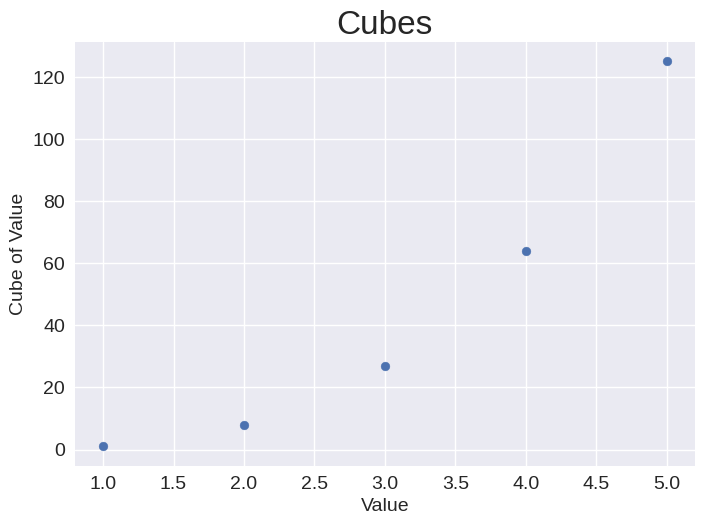

Recreate this plot in Python.
import matplotlib.pyplot as plt

# Define data.
x_values = [1, 2, 3, 4, 5]
y_values = [1, 8, 27, 64, 125]

# Make plot.
plt.style.use('seaborn-v0_8')
fig, ax = plt.subplots()
ax.scatter(x_values, y_values, s=40)

# Set chart title and label axes.
ax.set_title("Cubes", fontsize=24)
ax.set_xlabel('Value', fontsize=14)
ax.set_ylabel('Cube of Value', fontsize=14)

# Set size of tick labels.
ax.tick_params(axis='both', labelsize=14)

# Show plot.
plt.show()